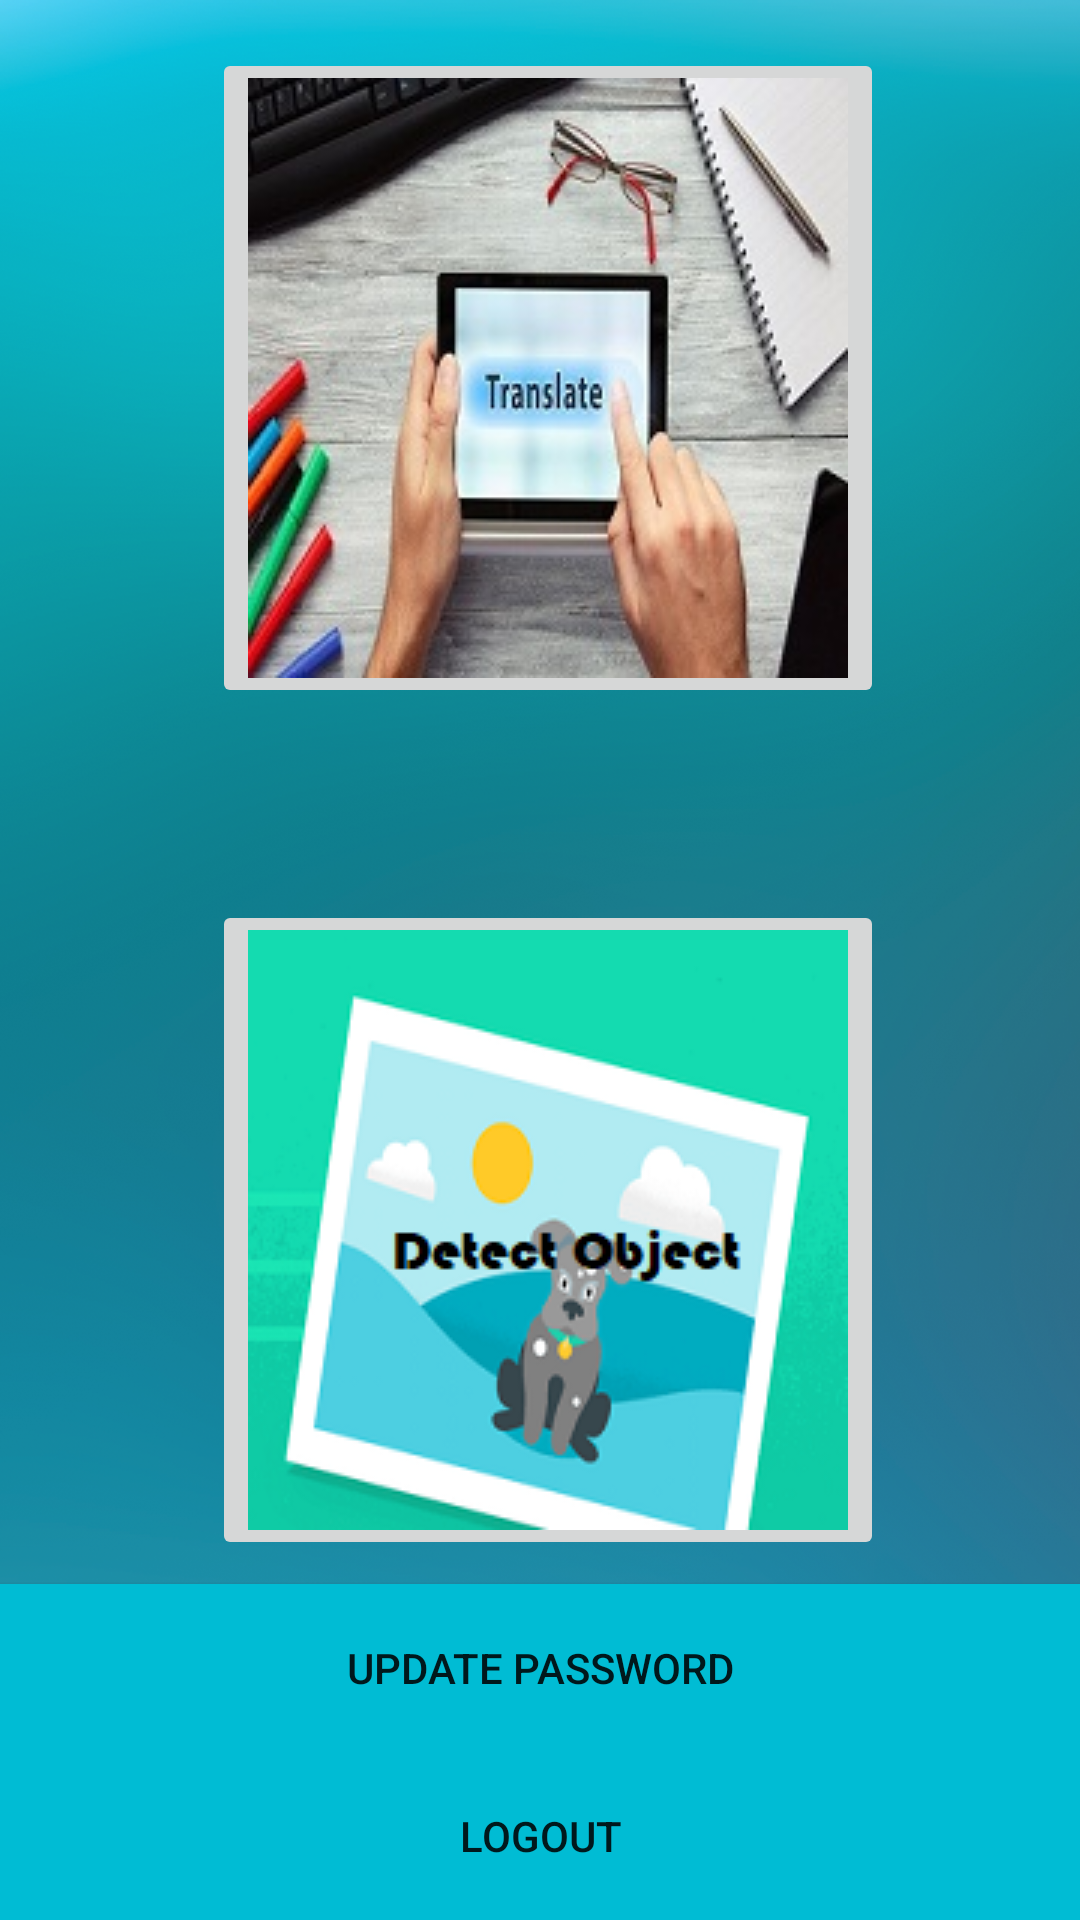

Reconstruct the res/layout file that produces this screen, plus the resources it refers to.
<!-- AndroidManifest.xml: application theme AppTheme -->
<!-- res/layout/activity_dashboard.xml -->
<?xml version="1.0" encoding="utf-8"?>
<androidx.constraintlayout.widget.ConstraintLayout xmlns:android="http://schemas.android.com/apk/res/android"
    xmlns:app="http://schemas.android.com/apk/res-auto"
    xmlns:tools="http://schemas.android.com/tools"
    android:layout_width="match_parent"
    android:layout_height="match_parent"
    android:background="@drawable/background"
    tools:context=".Dashboard">

    <ImageButton
        android:id="@+id/imageButton"
        android:layout_width="wrap_content"
        android:layout_height="wrap_content"
        android:layout_centerHorizontal="true"
        android:layout_centerVertical="true"
        android:layout_marginStart="60dp"
        android:layout_marginLeft="60dp"
        android:layout_marginTop="16dp"
        android:layout_marginEnd="55dp"
        android:layout_marginRight="55dp"
        android:src="@drawable/img"
        app:layout_constraintEnd_toEndOf="parent"
        app:layout_constraintStart_toStartOf="parent"
        app:layout_constraintTop_toTopOf="parent" />

    <ImageButton
        android:id="@+id/detect_object"
        android:layout_width="wrap_content"
        android:layout_height="wrap_content"
        android:layout_centerHorizontal="true"
        android:layout_centerVertical="true"
        android:layout_marginStart="60dp"
        android:layout_marginLeft="60dp"
        android:layout_marginTop="300dp"
        android:layout_marginEnd="55dp"
        android:layout_marginRight="55dp"
        android:src="@drawable/image_labelling"
        app:layout_constraintEnd_toEndOf="parent"
        app:layout_constraintStart_toStartOf="parent"
        app:layout_constraintTop_toTopOf="parent" />

    <Button
        android:id="@+id/update_pass_btn"
        android:layout_width="match_parent"
        android:layout_height="56dp"
        android:background="#00BCD4"
        android:text="@string/update_pass"
        app:layout_constraintBottom_toTopOf="@+id/logout_btn"
        app:layout_constraintEnd_toEndOf="parent"
        app:layout_constraintStart_toStartOf="parent" />

    <Button
        android:id="@+id/logout_btn"
        android:layout_width="match_parent"
        android:layout_height="56dp"
        android:background="#00BCD4"
        android:text="@string/logout"
        app:layout_constraintBottom_toBottomOf="parent"
        app:layout_constraintEnd_toEndOf="parent"
        app:layout_constraintStart_toStartOf="parent" />

</androidx.constraintlayout.widget.ConstraintLayout>
<!-- resources referenced by this layout -->
<resources>
  <!-- drawable background: png bitmap (drawable, 990966 bytes) -->
  <!-- drawable image_labelling: png bitmap (drawable, 37019 bytes) -->
  <!-- drawable img: jpg bitmap (drawable, 22682 bytes) -->
  <string name="logout">LOGOUT</string>
  <string name="update_pass">Update Password</string>
  <style name="AppTheme" parent="Theme.AppCompat.Light.NoActionBar">
          
          <item name="colorPrimary">@color/colorPrimary</item>
          <item name="colorPrimaryDark">@color/colorPrimaryDark</item>
          <item name="colorAccent">@color/colorAccent</item>
      </style>
  <!-- not gathered from this repository: default colours our renderer supplied (Android Studio template values) -->
  <color name="colorPrimary">#FF6200EE</color>
  <color name="colorPrimaryDark">#FF3700B3</color>
  <color name="colorAccent">#FF03DAC5</color>
</resources>
